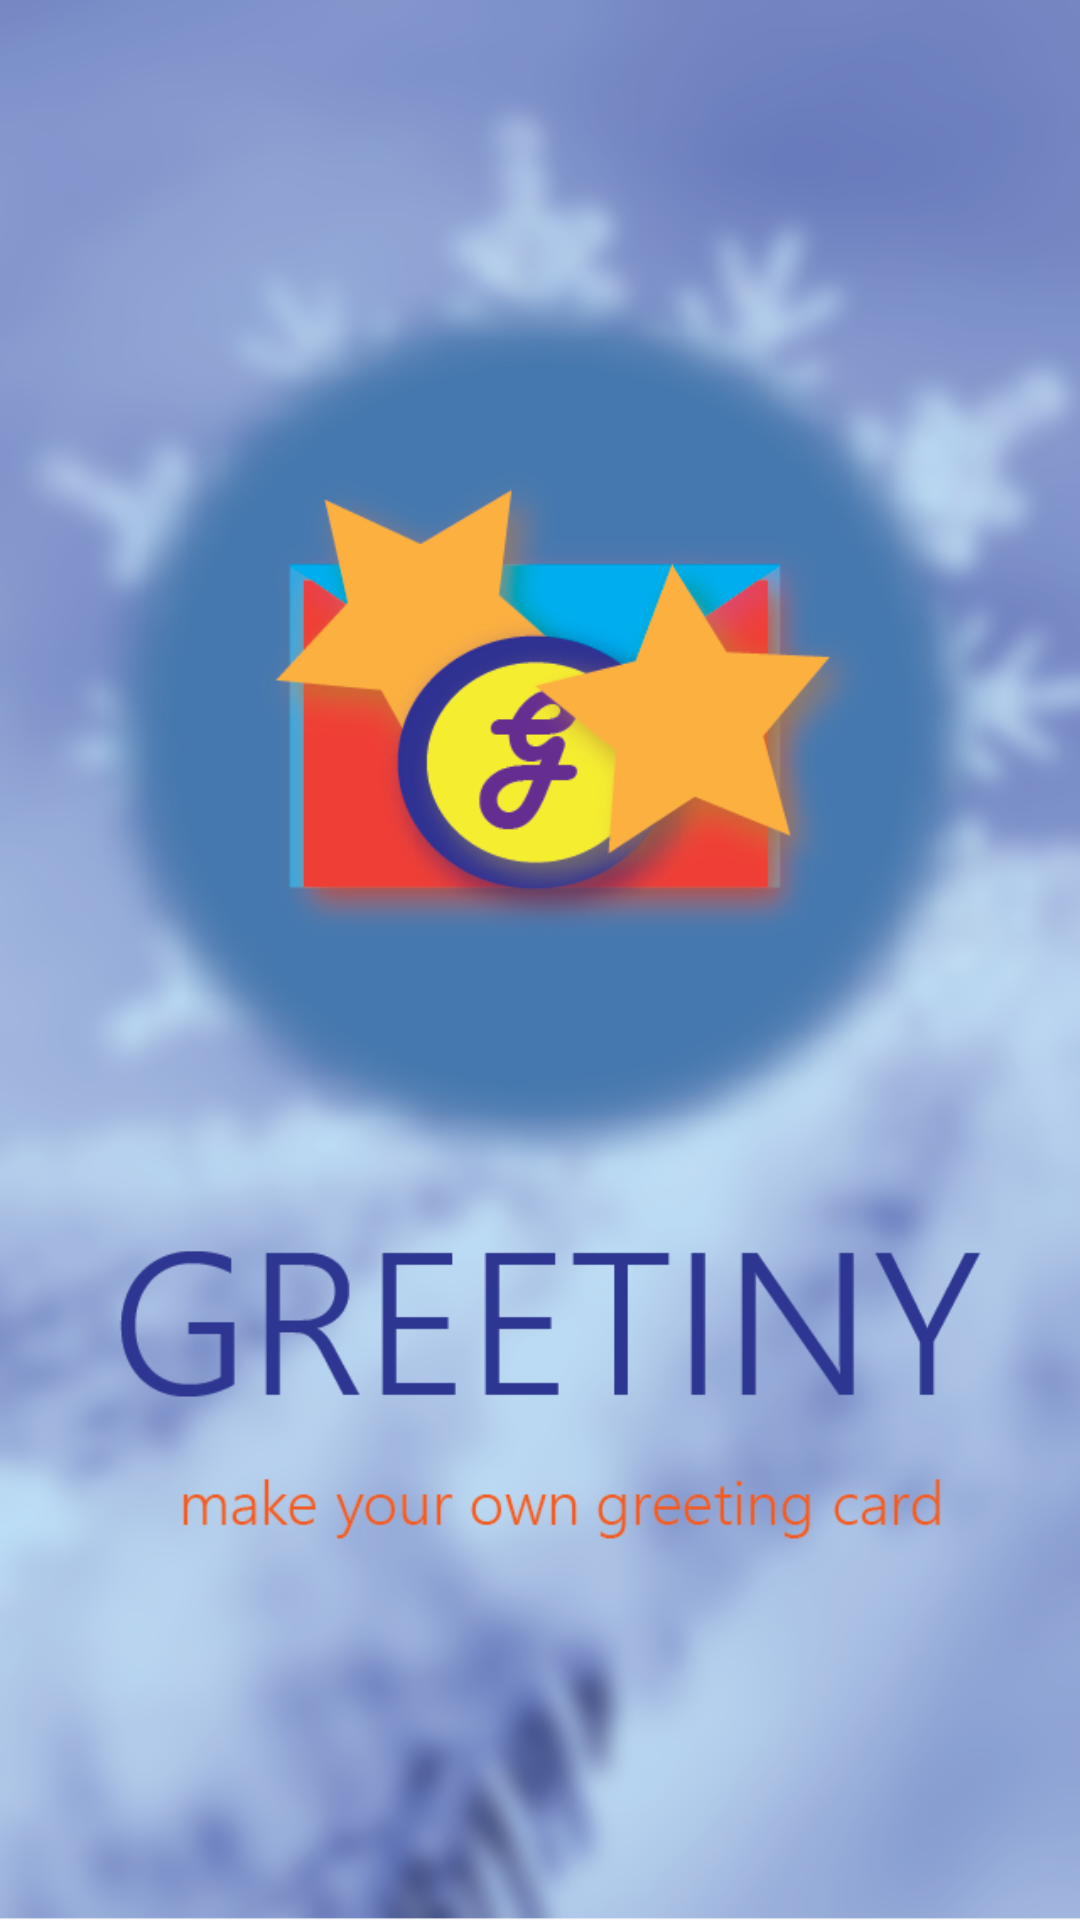

Layout XML and referenced resources for this Android screen:
<!-- AndroidManifest.xml: activity theme AppFullScreenTheme -->
<!-- res/layout/activity_main.xml -->
<?xml version="1.0" encoding="utf-8"?>
<RelativeLayout xmlns:android="http://schemas.android.com/apk/res/android"
    xmlns:tools="http://schemas.android.com/tools" android:layout_width="match_parent"
    android:layout_height="match_parent"  tools:context=".MainActivity">

    <ImageView
        android:layout_width="match_parent"
        android:layout_height="match_parent"
        android:background="@drawable/intro"
        android:scaleType="centerCrop"
        />


</RelativeLayout>
<!-- resources referenced by this layout -->
<resources>
  <!-- drawable intro: png bitmap (drawable, 339689 bytes) -->
  <style name="AppFullScreenTheme" parent="Theme.AppCompat.Light.NoActionBar">
          <item name="android:windowNoTitle">true</item>
          <item name="android:windowActionBar">false</item>
          <item name="android:windowFullscreen">true</item>
          <item name="android:windowContentOverlay">@null</item>
      </style>
</resources>
